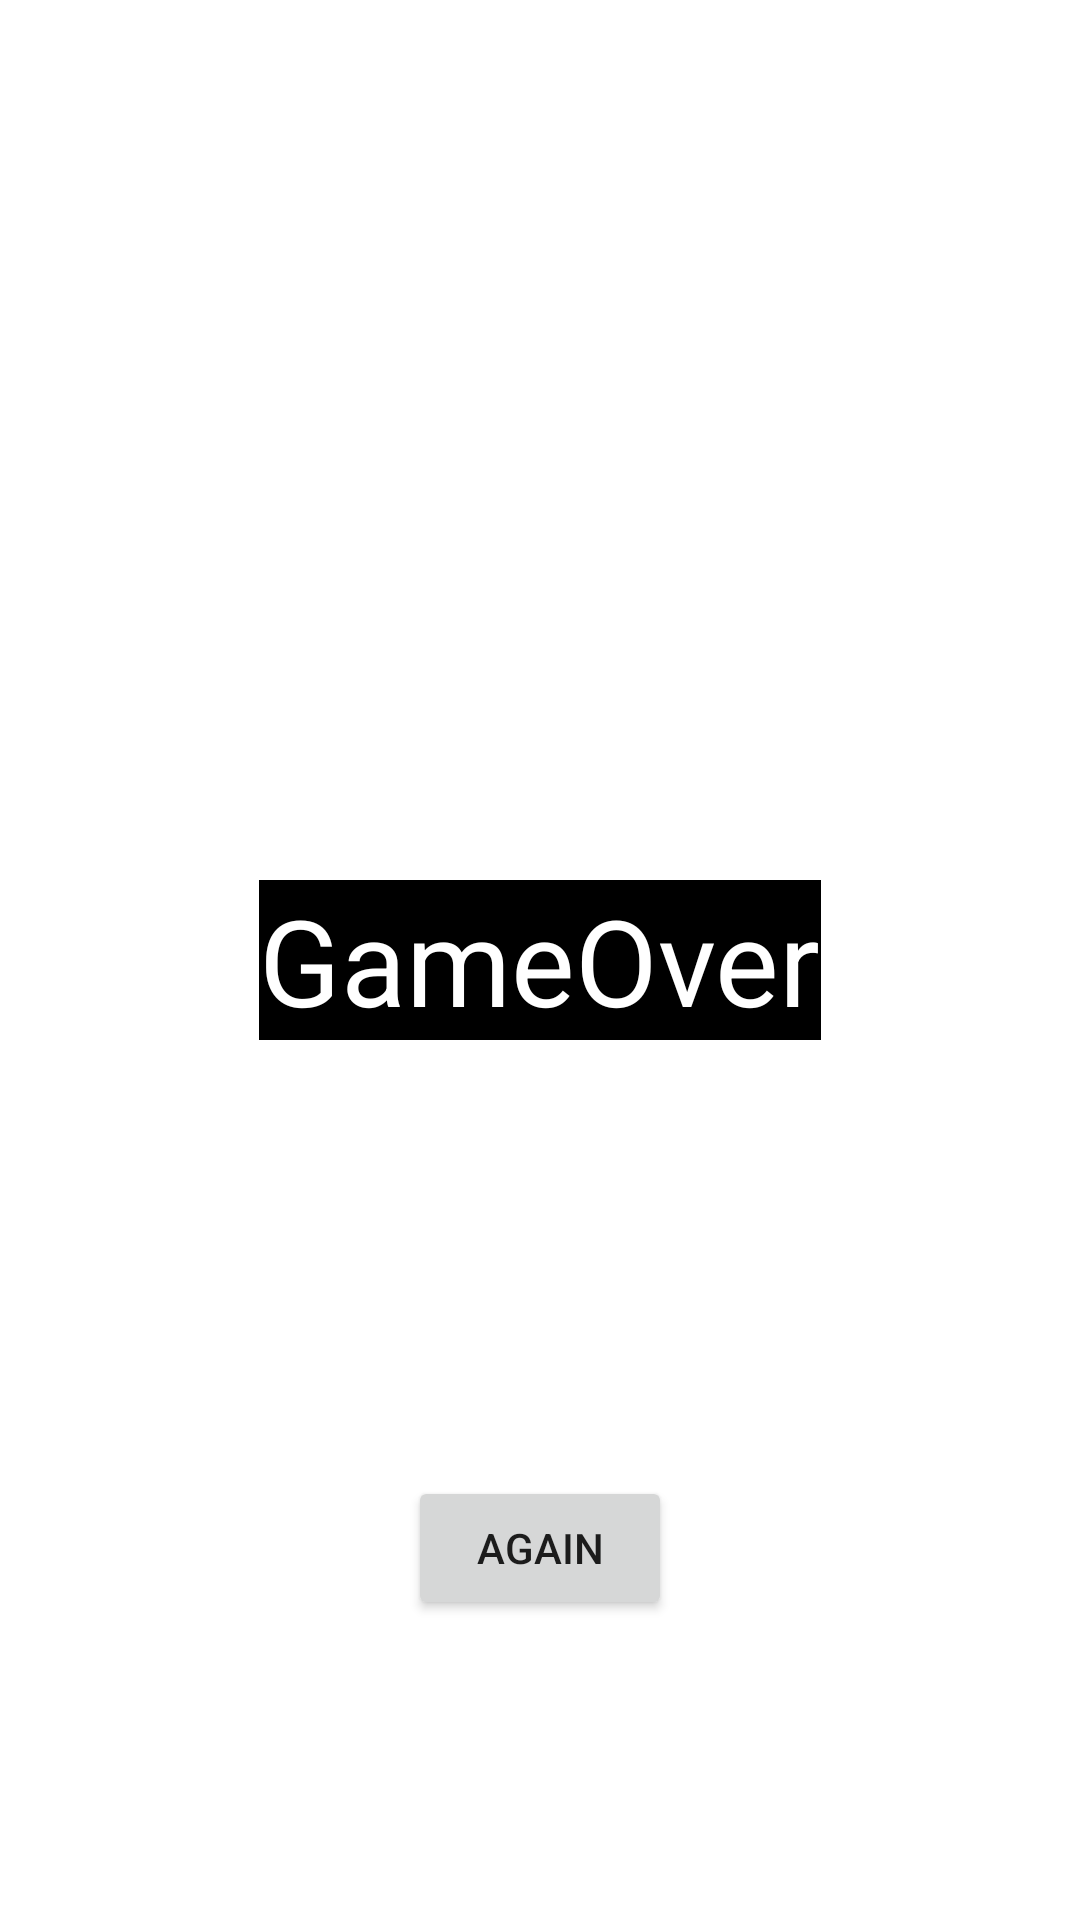

Here is an Android app screen rendered from its layout file. Give the layout XML and the strings, colors and styles it references.
<!-- AndroidManifest.xml: application theme Theme.HouseParty -->
<!-- res/layout/fragment_game_over.xml -->
<?xml version="1.0" encoding="utf-8"?>
<layout xmlns:android="http://schemas.android.com/apk/res/android"
    xmlns:app="http://schemas.android.com/apk/res-auto"
    xmlns:tools="http://schemas.android.com/tools">

    <data>

    </data>

    <androidx.constraintlayout.widget.ConstraintLayout
        android:layout_width="match_parent"
        android:layout_height="match_parent"
        tools:context=".GameOverFragment">

        <TextView
            android:layout_width="wrap_content"
            android:layout_height="wrap_content"
            android:background="@color/black"
            android:text="GameOver"
            android:textColor="@color/white"
            android:textSize="40sp"
            app:layout_constraintBottom_toBottomOf="parent"
            app:layout_constraintEnd_toEndOf="parent"
            app:layout_constraintStart_toStartOf="parent"
            app:layout_constraintTop_toTopOf="parent" />

        <Button
            android:id="@+id/btn_home"
            android:layout_width="wrap_content"
            android:layout_height="wrap_content"
            android:layout_marginBottom="100dp"
            android:text="AGAIN"
            app:layout_constraintBottom_toBottomOf="parent"
            app:layout_constraintEnd_toEndOf="parent"
            app:layout_constraintStart_toStartOf="parent" />

    </androidx.constraintlayout.widget.ConstraintLayout>
</layout>
<!-- resources referenced by this layout -->
<resources>
  <style name="Theme.HouseParty" parent="Theme.MaterialComponents.DayNight.DarkActionBar">
          
          <item name="colorPrimary">@color/purple_500</item>
          <item name="colorPrimaryVariant">@color/purple_700</item>
          <item name="colorOnPrimary">@color/white</item>
          
          <item name="colorSecondary">@color/teal_200</item>
          <item name="colorSecondaryVariant">@color/teal_700</item>
          <item name="colorOnSecondary">@color/black</item>
          
          <item name="android:statusBarColor" tools:targetApi="l">?attr/colorPrimaryVariant</item>
          
      </style>
  <!-- not gathered from this repository: default colours our renderer supplied (Android Studio template values) -->
  <color name="purple_500">#FF6200EE</color>
  <color name="purple_700">#FF3700B3</color>
  <color name="teal_200">#FF03DAC5</color>
  <color name="teal_700">#FF018786</color>
  <color name="black">#FF000000</color>
  <color name="white">#FFFFFFFF</color>
</resources>
